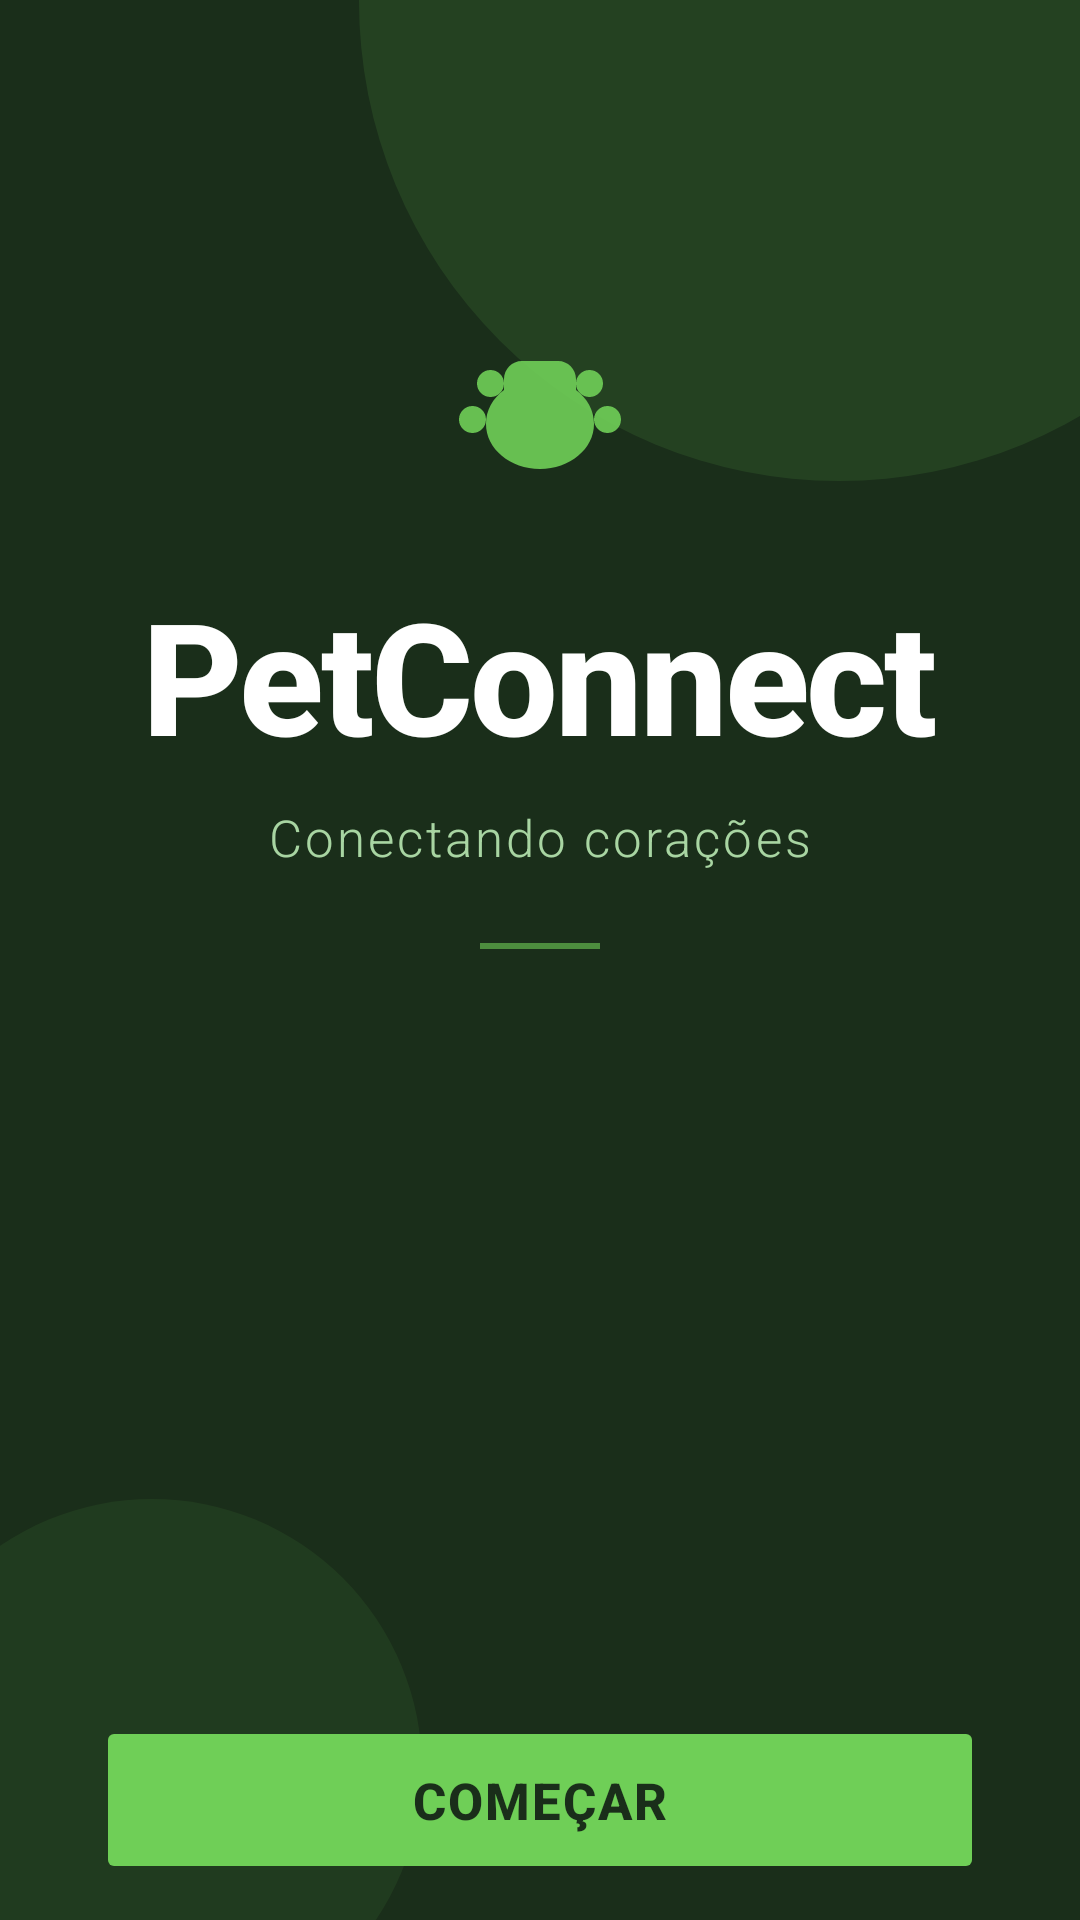

Write the Android layout XML for this screen, with the resource values it uses.
<!-- AndroidManifest.xml: application theme Theme.PetConnect -->
<!-- res/layout/activity_main.xml -->
<?xml version="1.0" encoding="utf-8"?>
<androidx.constraintlayout.widget.ConstraintLayout
    xmlns:android="http://schemas.android.com/apk/res/android"
    xmlns:app="http://schemas.android.com/apk/res-auto"
    xmlns:tools="http://schemas.android.com/tools"
    android:id="@+id/main"
    android:layout_width="match_parent"
    android:layout_height="match_parent"
    android:background="#1A2E1A"
    tools:context=".MainActivity">


    <View
        android:layout_width="320dp"
        android:layout_height="320dp"
        android:background="@drawable/circle_splash_top"
        android:alpha="0.12"
        app:layout_constraintTop_toTopOf="parent"
        app:layout_constraintEnd_toEndOf="parent"
        app:layout_constraintBottom_toTopOf="parent"
        android:layout_marginTop="-80dp"
        android:layout_marginEnd="-80dp"
        app:layout_constraintVertical_bias="0"
        app:layout_constraintHorizontal_bias="1"/>


    <View
        android:layout_width="180dp"
        android:layout_height="180dp"
        android:background="@drawable/circle_splash_top"
        android:alpha="0.08"
        app:layout_constraintBottom_toBottomOf="parent"
        app:layout_constraintStart_toStartOf="parent"
        android:layout_marginBottom="-40dp"
        android:layout_marginStart="-40dp"/>


    <ImageView
        android:id="@+id/ivPaw"
        android:layout_width="72dp"
        android:layout_height="72dp"
        android:src="@drawable/ic_paw"
        android:tint="#6FCF57"
        android:alpha="0.9"
        app:layout_constraintTop_toTopOf="parent"
        app:layout_constraintStart_toStartOf="parent"
        app:layout_constraintEnd_toEndOf="parent"
        app:layout_constraintVertical_bias="0.18"
        app:layout_constraintBottom_toBottomOf="parent"/>


    <TextView
        android:id="@+id/textView"
        android:layout_width="wrap_content"
        android:layout_height="wrap_content"
        android:text="PetConnect"
        android:textColor="#FFFFFF"
        android:textSize="52sp"
        android:textStyle="bold"
        android:letterSpacing="-0.02"
        android:fontFamily="sans-serif-medium"
        app:layout_constraintTop_toBottomOf="@id/ivPaw"
        app:layout_constraintStart_toStartOf="parent"
        app:layout_constraintEnd_toEndOf="parent"
        android:layout_marginTop="16dp"/>


    <TextView
        android:id="@+id/textView2"
        android:layout_width="wrap_content"
        android:layout_height="wrap_content"
        android:text="Conectando corações"
        android:textColor="#A8D5A2"
        android:textSize="17sp"
        android:letterSpacing="0.06"
        android:fontFamily="sans-serif-light"
        app:layout_constraintTop_toBottomOf="@id/textView"
        app:layout_constraintStart_toStartOf="parent"
        app:layout_constraintEnd_toEndOf="parent"
        android:layout_marginTop="8dp"/>


    <View
        android:id="@+id/divider"
        android:layout_width="40dp"
        android:layout_height="2dp"
        android:background="#6FCF57"
        android:alpha="0.6"
        app:layout_constraintTop_toBottomOf="@id/textView2"
        app:layout_constraintStart_toStartOf="parent"
        app:layout_constraintEnd_toEndOf="parent"
        android:layout_marginTop="24dp"/>


    <Button
        android:id="@+id/btnComecar"
        android:layout_width="0dp"
        android:layout_height="56dp"
        android:layout_marginStart="32dp"
        android:layout_marginEnd="32dp"
        android:layout_marginBottom="12dp"
        android:backgroundTint="#6FCF57"
        android:text="Começar"
        android:textColor="#1A2E1A"
        android:textSize="17sp"
        android:textStyle="bold"
        android:letterSpacing="0.04"
        android:stateListAnimator="@null"
        app:layout_constraintBottom_toBottomOf="parent"
        app:layout_constraintStart_toStartOf="parent"
        app:layout_constraintEnd_toEndOf="parent"/>

</androidx.constraintlayout.widget.ConstraintLayout>
<!-- resources referenced by this layout -->
<resources>
  <!-- drawable circle_splash_top (drawable) -->
  <?xml version="1.0" encoding="utf-8"?>
  <shape xmlns:android="http://schemas.android.com/apk/res/android"
      android:shape="oval">
      <solid android:color="#6FCF57" />
  </shape>
  <!-- drawable ic_paw (drawable) -->
  <?xml version="1.0" encoding="utf-8"?>
  <vector xmlns:android="http://schemas.android.com/apk/res/android"
      android:width="24dp"
      android:height="24dp"
      android:viewportWidth="24"
      android:viewportHeight="24">
  
      
      <path
          android:fillColor="#FF000000"
          android:pathData="M12,18c-3.31,0-6-2.24-6-5 0-1.5 0.75-2.84 2-3.77V8c0-1.1 0.9-2 2-2h4c1.1,0 2,0.9 2,2v1.23C17.25,10.16 18,11.5 18,13c0,2.76-2.69,5-6,5z" />
      
      <path
          android:fillColor="#FF000000"
          android:pathData="M6.5,8.5m-1.5,0a1.5,1.5 0,1 1,3 0a1.5,1.5 0,1 1,-3 0" />
      
      <path
          android:fillColor="#FF000000"
          android:pathData="M17.5,8.5m-1.5,0a1.5,1.5 0,1 1,3 0a1.5,1.5 0,1 1,-3 0" />
      
      <path
          android:fillColor="#FF000000"
          android:pathData="M4.5,12.5m-1.5,0a1.5,1.5 0,1 1,3 0a1.5,1.5 0,1 1,-3 0" />
      
      <path
          android:fillColor="#FF000000"
          android:pathData="M19.5,12.5m-1.5,0a1.5,1.5 0,1 1,3 0a1.5,1.5 0,1 1,-3 0" />
  
  </vector>
  <style name="Theme.PetConnect" parent="Base.Theme.PetConnect" />
  <style name="Base.Theme.PetConnect" parent="Theme.Material3.DayNight.NoActionBar">
          <item name="colorPrimary">@color/verdebtn</item>
          <item name="colorPrimaryVariant">@color/verdebb</item>
          <item name="colorOnPrimary">@color/white</item>
          <item name="android:windowBackground">@color/background_page</item>
          <item name="android:textColorPrimary">@color/black</item>
          <item name="android:textColorSecondary">@color/text_muted</item>
      </style>
  <color name="verdebtn">#388E3C</color>
  <color name="verdebb">#4CAF50</color>
  <color name="white">#FFFFFF</color>
  <color name="background_page">#F5F5F5</color>
  <color name="black">#000000</color>
  <color name="text_muted">#757575</color>
</resources>
